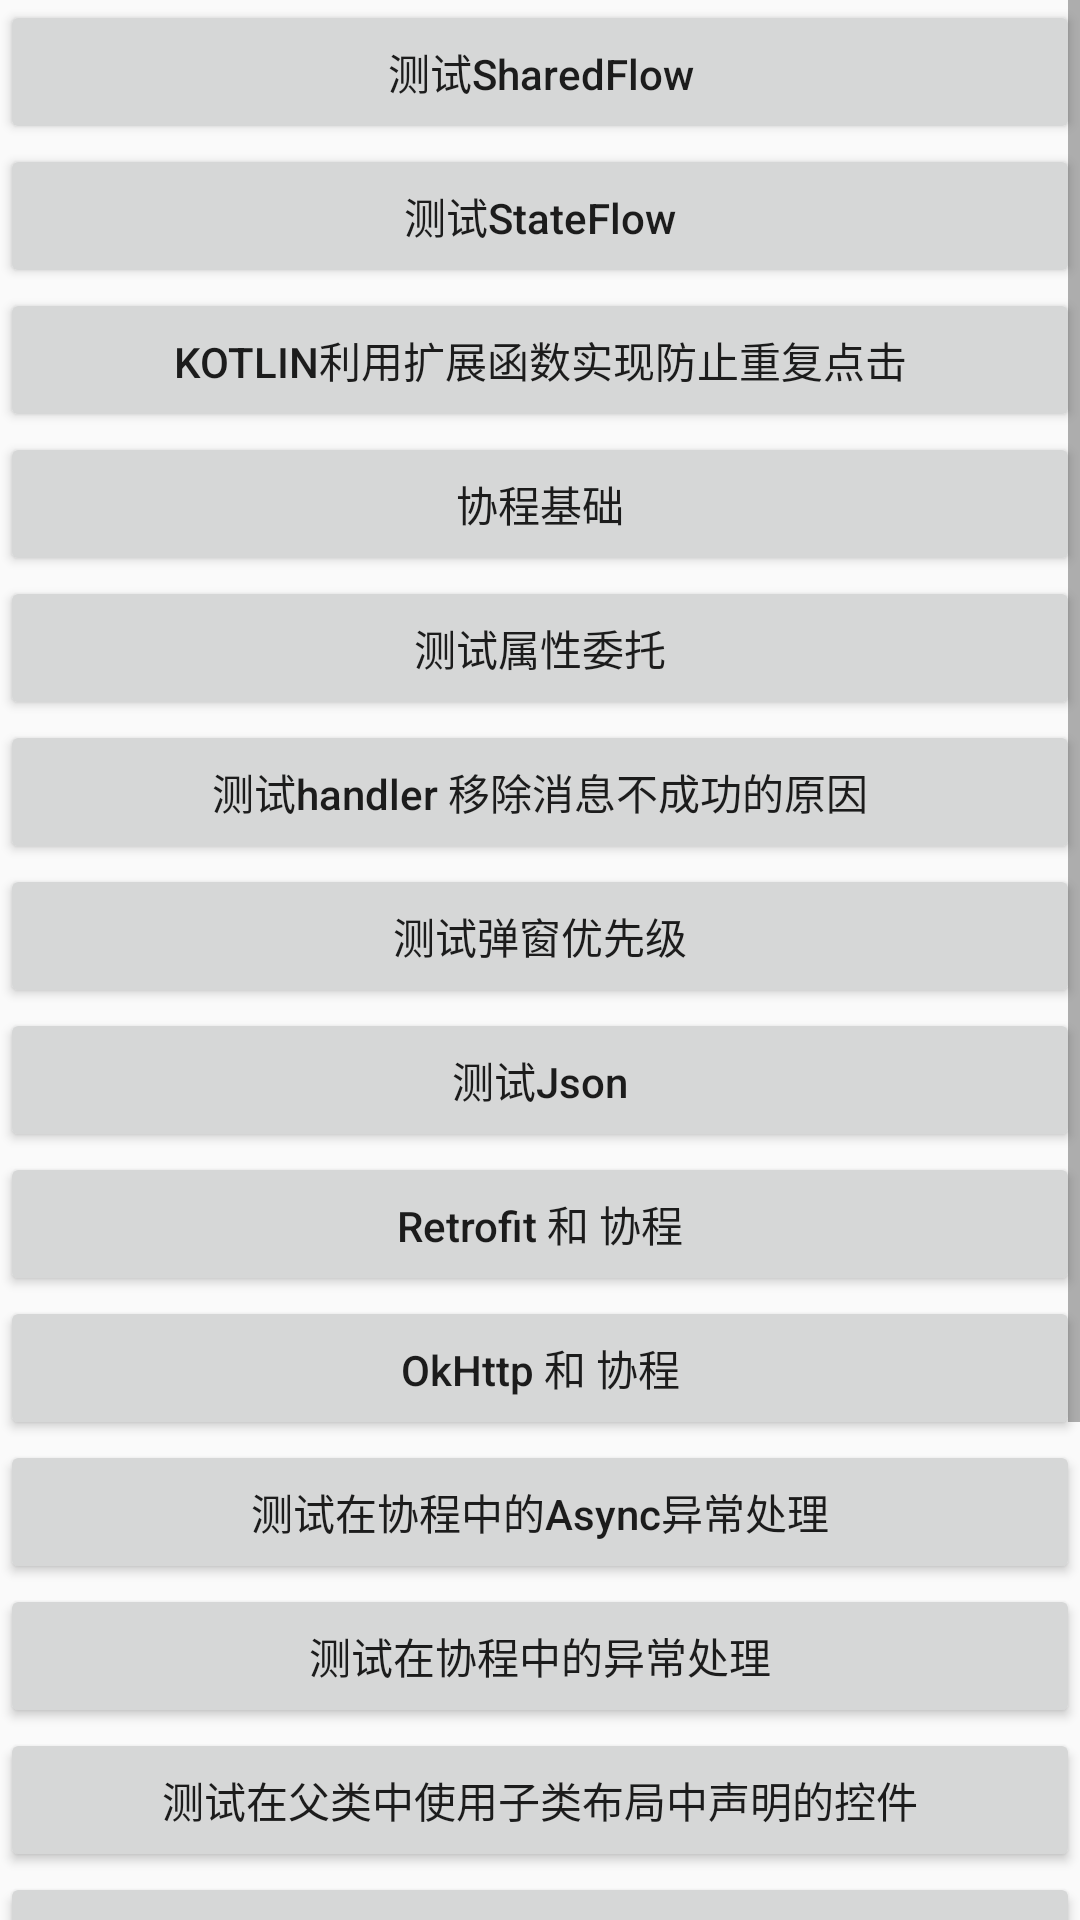

Write the Android layout XML for this screen, with the resource values it uses.
<!-- AndroidManifest.xml: application theme AppTheme -->
<!-- res/layout/activity_main.xml -->
<?xml version="1.0" encoding="utf-8"?>
<ScrollView xmlns:android="http://schemas.android.com/apk/res/android"
    xmlns:tools="http://schemas.android.com/tools"
    android:layout_width="match_parent"
    android:layout_height="match_parent"
    tools:context=".MainActivity">

    <LinearLayout
        android:layout_width="match_parent"
        android:layout_height="wrap_content"
        android:orientation="vertical">

        <Button
            android:id="@+id/btnTestFlow"
            android:layout_width="match_parent"
            android:layout_height="wrap_content"
            android:textAllCaps="false"
            android:text="测试SharedFlow" />

        <Button
            android:id="@+id/btnTestStateFlow"
            android:layout_width="match_parent"
            android:layout_height="wrap_content"
            android:text="测试StateFlow"
            android:textAllCaps="false" />

        <Button
            android:id="@+id/btnPreventClick"
            android:layout_width="match_parent"
            android:layout_height="wrap_content"
            android:text="@string/kotlin_prevent_repeat_click" />

        <Button
            android:id="@+id/btnBaseCoroutine"
            android:layout_width="match_parent"
            android:layout_height="wrap_content"
            android:text="@string/coroutine_base"
            android:textAllCaps="false" />

        <Button
            android:id="@+id/btnTestPropertiesDelegate"
            android:layout_width="match_parent"
            android:layout_height="wrap_content"
            android:onClick="onClick"
            android:text="测试属性委托"
            android:textAllCaps="false" />

        <Button
            android:id="@+id/btnTestRemoveMsg"
            android:layout_width="match_parent"
            android:layout_height="wrap_content"
            android:text="测试handler 移除消息不成功的原因"
            android:textAllCaps="false" />

        <Button
            android:id="@+id/btnTestDialogPriority"
            android:layout_width="match_parent"
            android:layout_height="wrap_content"
            android:text="测试弹窗优先级"
            android:textAllCaps="false" />

        <Button
            android:id="@+id/btnTestJson"
            android:layout_width="match_parent"
            android:layout_height="wrap_content"
            android:text="测试Json"
            android:textAllCaps="false" />

        <Button
            android:id="@+id/btnRetrofitAndCoroutine"
            android:layout_width="match_parent"
            android:layout_height="wrap_content"
            android:text="Retrofit 和 协程"
            android:textAllCaps="false" />

        <Button
            android:id="@+id/btnOkHttpVsCoroutine"
            android:layout_width="match_parent"
            android:layout_height="wrap_content"
            android:text="OkHttp 和 协程"
            android:textAllCaps="false" />

        <Button
            android:id="@+id/btnAsyncException"
            android:layout_width="match_parent"
            android:layout_height="wrap_content"
            android:text="测试在协程中的Async异常处理"
            android:textAllCaps="false" />

        <Button
            android:id="@+id/btnException"
            android:layout_width="match_parent"
            android:layout_height="wrap_content"
            android:text="测试在协程中的异常处理"
            android:textAllCaps="false" />

        <Button
            android:id="@+id/btnTestWidget"
            android:layout_width="match_parent"
            android:layout_height="wrap_content"
            android:text="测试在父类中使用子类布局中声明的控件"
            android:textAllCaps="false" />

        <Button
            android:id="@+id/btnRetrofit"
            android:layout_width="match_parent"
            android:layout_height="wrap_content"
            android:text="@string/retrofit"
            android:textAllCaps="false" />

        
        <Button
            android:id="@+id/btnCoroutineRequest"
            android:layout_width="match_parent"
            android:layout_height="wrap_content"
            android:text="使用Coroutine请求网络"
            android:textAllCaps="false" />

        <Button
            android:id="@+id/btnFindViewById"
            android:layout_width="match_parent"
            android:layout_height="wrap_content"
            android:text="Kotlin findViewById实现原理"
            android:textAllCaps="false" />

        <Button
            android:id="@+id/btnExpTest"
            android:layout_width="match_parent"
            android:layout_height="wrap_content"
            android:text="官方文章异常处理学习"
            android:textAllCaps="false" />

        <Button
            android:id="@+id/btnSuspendFunction"
            android:layout_width="match_parent"
            android:layout_height="wrap_content"
            android:text="测试挂起函数"
            android:textAllCaps="false" />

    </LinearLayout>

</ScrollView>
<!-- resources referenced by this layout -->
<resources>
  <string name="coroutine_base">协程基础</string>
  <string name="kotlin_prevent_repeat_click">kotlin利用扩展函数实现防止重复点击</string>
  <string name="retrofit">Retrofit</string>
  <style name="AppTheme" parent="Theme.AppCompat.Light.DarkActionBar">
          
          <item name="colorPrimary">@color/colorPrimary</item>
          <item name="colorPrimaryDark">@color/colorPrimaryDark</item>
          <item name="colorAccent">@color/colorAccent</item>
      </style>
  <!-- not gathered from this repository: default colours our renderer supplied (Android Studio template values) -->
  <color name="colorPrimary">#FF6200EE</color>
  <color name="colorPrimaryDark">#FF3700B3</color>
  <color name="colorAccent">#FF03DAC5</color>
</resources>
